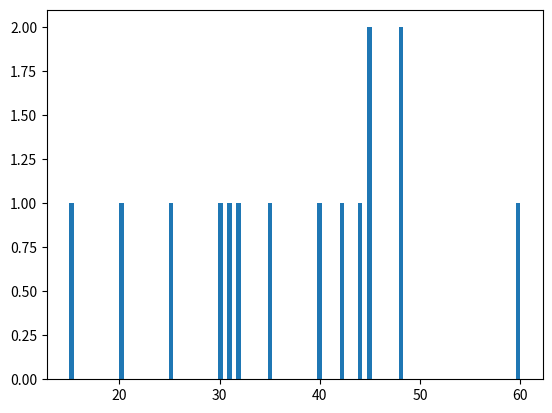

Reproduce this figure in Python.
import matplotlib.pyplot as plt

price=[15,20,25,30,31,32,35,40,42,45,45,48,44,48,60]
plt.hist(price,bins=100)
plt.show()
